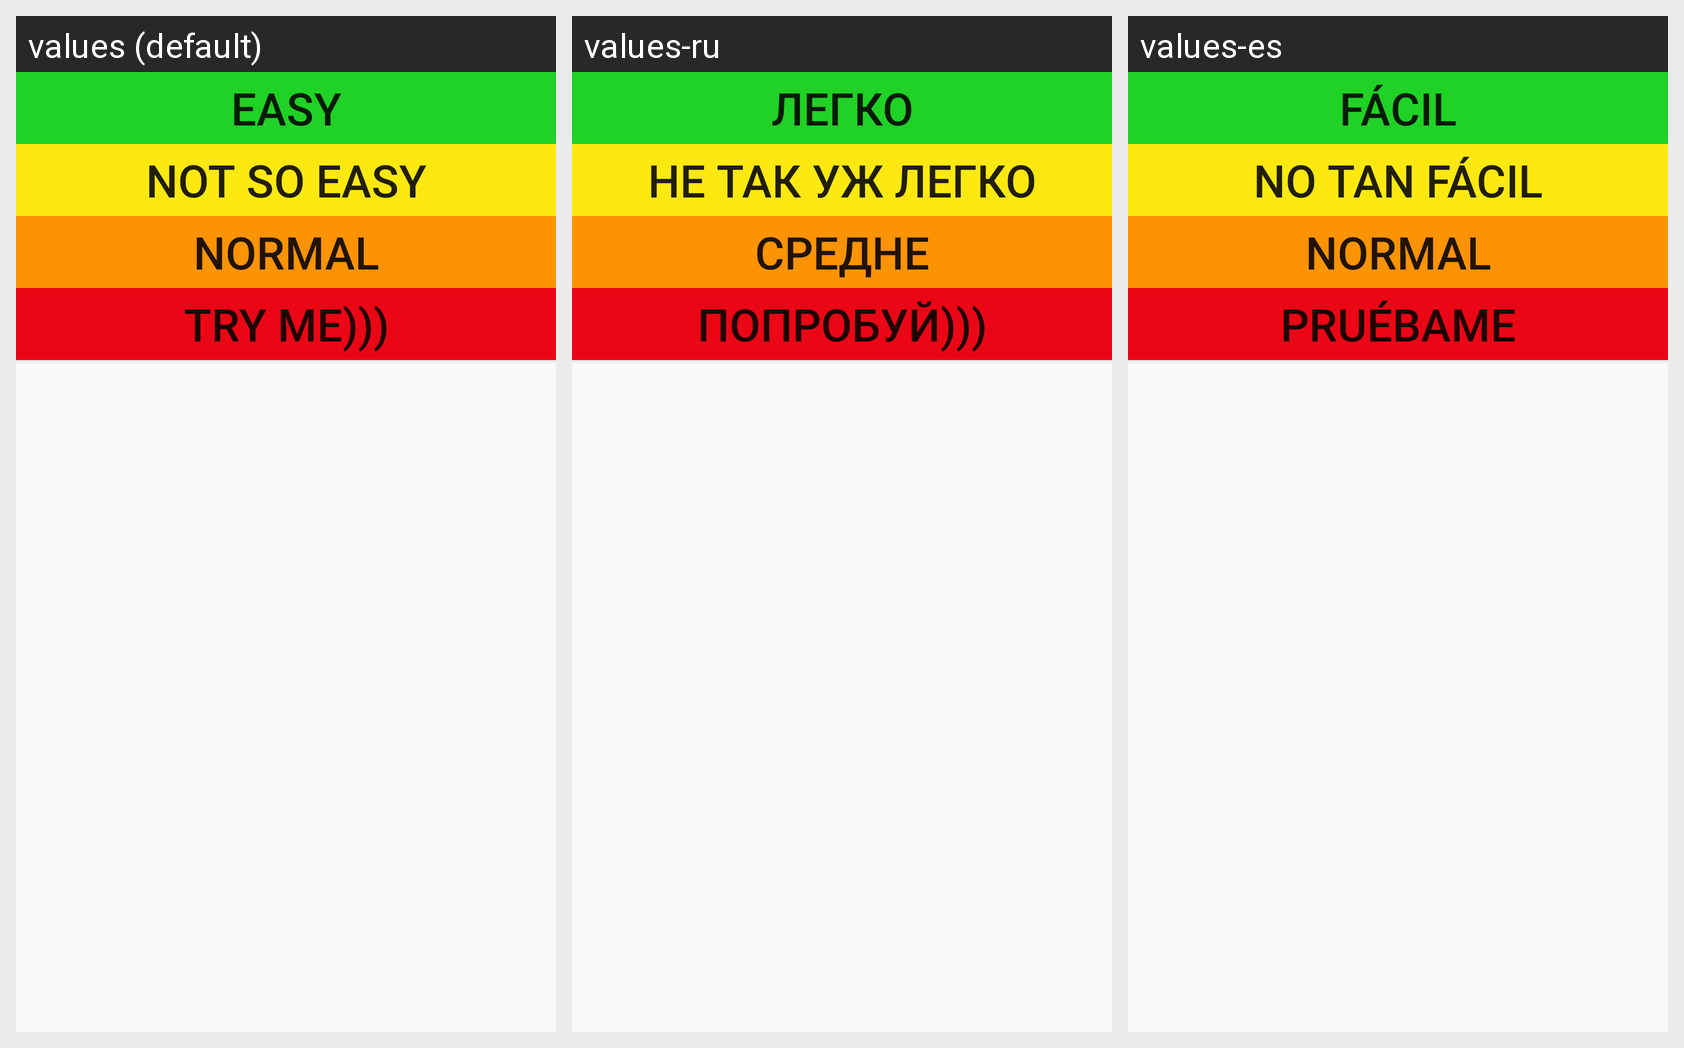

For this localized Android screen grid, give each drawn string resource with its value in every locale shown.
Android screen res/layout/pre_game_buttons.xml rendered under 3 locales, left to right: values (default), values-ru, values-es. Device: Nexus 5 (rendered at 1080×1920; each locale shown at half size, 540×960, under a caption strip naming it); theme AppTheme.
Strings drawn on this screen, with the default value and each locale's value (text and hints the layout hard-codes, and strings that could not be matched under every locale, appear in the picture but are not listed):

Easy
  values: Easy
  values-ru: Легко
  values-es: Fácil

Normal
  values: Not so easy
  values-ru: Не так уж легко
  values-es: No tan fácil

Hard
  values: Normal
  values-ru: Средне
  values-es: Normal

Tryme
  values: Try me)))
  values-ru: Попробуй)))
  values-es: Pruébame
